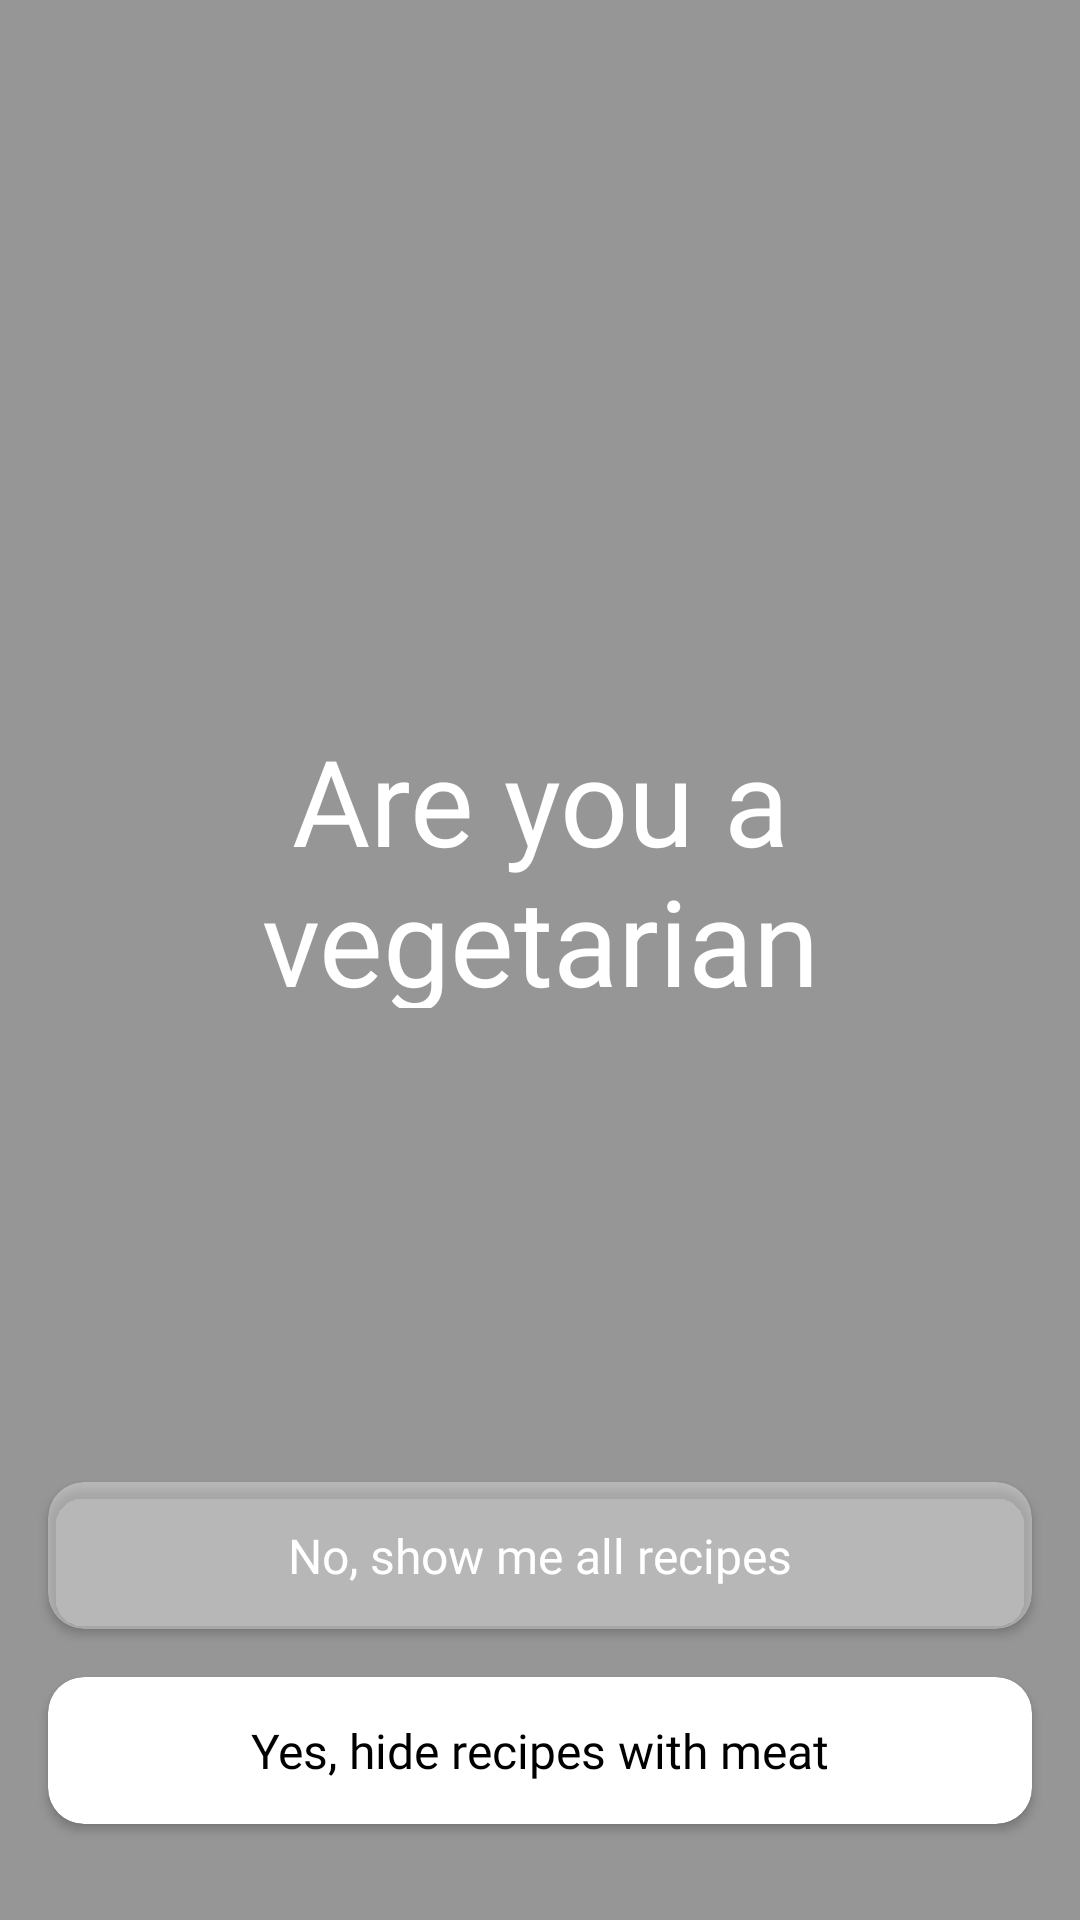

Here is an Android app screen rendered from its layout file. Give the layout XML and the strings, colors and styles it references.
<!-- AndroidManifest.xml: application theme Theme.Food01Android -->
<!-- res/layout/activity_vegetarian.xml -->
<?xml version="1.0" encoding="utf-8"?>
<androidx.constraintlayout.widget.ConstraintLayout xmlns:android="http://schemas.android.com/apk/res/android"
    xmlns:app="http://schemas.android.com/apk/res-auto"
    xmlns:tools="http://schemas.android.com/tools"
    android:layout_width="match_parent"
    android:layout_height="match_parent">

    <ImageView
        android:id="@+id/imageView"
        android:layout_width="0dp"
        android:layout_height="0dp"
        android:scaleType="centerCrop"
        app:layout_constraintBottom_toBottomOf="parent"
        app:layout_constraintEnd_toEndOf="parent"
        app:layout_constraintHorizontal_bias="0.0"
        app:layout_constraintStart_toStartOf="parent"
        app:layout_constraintTop_toTopOf="parent"
        app:layout_constraintVertical_bias="0.0"
        app:srcCompat="@drawable/vegetarian_bvackground" />

    <androidx.constraintlayout.widget.ConstraintLayout
        android:layout_width="0dp"
        android:layout_height="0dp"
        android:background="@color/itemPartColor"
        app:layout_constraintBottom_toBottomOf="parent"
        app:layout_constraintEnd_toEndOf="parent"
        app:layout_constraintStart_toStartOf="parent"
        app:layout_constraintTop_toTopOf="parent">

    </androidx.constraintlayout.widget.ConstraintLayout>

    <TextView
        android:id="@+id/textView"
        android:layout_width="230dp"
        android:layout_height="96dp"
        android:layout_marginTop="240dp"
        android:fontFamily="@font/helvetica_bold"
        android:gravity="center"
        android:text="Are you a vegetarian"
        android:textColor="#FFFFFF"
        android:textSize="40sp"
        app:layout_constraintEnd_toEndOf="parent"
        app:layout_constraintStart_toStartOf="parent"
        app:layout_constraintTop_toTopOf="@+id/imageView" />

    <androidx.cardview.widget.CardView
        android:id="@+id/cardView4"
        android:layout_width="0dp"
        android:layout_height="49dp"
        android:layout_marginStart="16dp"
        android:layout_marginLeft="16dp"
        android:layout_marginTop="158dp"
        android:layout_marginEnd="16dp"
        android:layout_marginRight="16dp"
        android:background="#59FFFFFF"
        app:cardBackgroundColor="#59FFFFFF"
        app:cardCornerRadius="12dp"
        app:layout_constraintEnd_toEndOf="parent"
        app:layout_constraintStart_toStartOf="parent"
        app:layout_constraintTop_toBottomOf="@+id/textView">

        <androidx.constraintlayout.widget.ConstraintLayout
            android:layout_width="match_parent"
            android:layout_height="match_parent"
            android:background="@null">

            <TextView
                android:id="@+id/textView13"
                android:layout_width="wrap_content"
                android:layout_height="wrap_content"
                android:background="@null"
                android:fontFamily="@font/helvetica_regular"
                android:text="No, show me all recipes"
                android:textColor="#FFFFFF"
                android:textSize="16sp"
                app:layout_constraintBottom_toBottomOf="parent"
                app:layout_constraintEnd_toEndOf="parent"
                app:layout_constraintHorizontal_bias="0.5"
                app:layout_constraintStart_toStartOf="parent"
                app:layout_constraintTop_toTopOf="parent" />

            <Button
                android:id="@+id/btnNo"
                android:layout_width="0dp"
                android:layout_height="0dp"
                android:background="@null"
                app:layout_constraintBottom_toBottomOf="parent"
                app:layout_constraintEnd_toEndOf="parent"
                app:layout_constraintStart_toStartOf="parent"
                app:layout_constraintTop_toTopOf="parent" />
        </androidx.constraintlayout.widget.ConstraintLayout>
    </androidx.cardview.widget.CardView>

    <androidx.cardview.widget.CardView
        android:layout_width="0dp"
        android:layout_height="49dp"
        android:layout_marginStart="16dp"
        android:layout_marginLeft="16dp"
        android:layout_marginTop="16dp"
        android:layout_marginEnd="16dp"
        android:layout_marginRight="16dp"
        app:cardCornerRadius="12dp"
        app:layout_constraintEnd_toEndOf="parent"
        app:layout_constraintStart_toStartOf="parent"
        app:layout_constraintTop_toBottomOf="@+id/cardView4">

        <androidx.constraintlayout.widget.ConstraintLayout
            android:layout_width="match_parent"
            android:layout_height="match_parent">

            <TextView
                android:id="@+id/textView5"
                android:layout_width="wrap_content"
                android:layout_height="wrap_content"
                android:fontFamily="@font/helvetica_regular"
                android:text="Yes, hide recipes with meat"
                android:textColor="#000000"
                android:textSize="16dp"
                app:layout_constraintBottom_toBottomOf="parent"
                app:layout_constraintEnd_toEndOf="parent"
                app:layout_constraintHorizontal_bias="0.5"
                app:layout_constraintStart_toStartOf="parent"
                app:layout_constraintTop_toTopOf="parent" />

            <Button
                android:id="@+id/btnYes"
                android:layout_width="0dp"
                android:layout_height="0dp"
                android:background="@null"
                app:layout_constraintBottom_toBottomOf="parent"
                app:layout_constraintEnd_toEndOf="parent"
                app:layout_constraintStart_toStartOf="parent"
                app:layout_constraintTop_toTopOf="parent" />
        </androidx.constraintlayout.widget.ConstraintLayout>

    </androidx.cardview.widget.CardView>


</androidx.constraintlayout.widget.ConstraintLayout>
<!-- resources referenced by this layout -->
<resources>
  <color name="itemPartColor">#66000000</color>
  <style name="Theme.Food01Android" parent="Theme.AppCompat.Light.NoActionBar">
          
          <item name="android:windowIsTranslucent">true
          </item>
          <item name="colorPrimary">@color/purple_500</item>
          <item name="colorPrimaryVariant">@color/purple_700</item>
          <item name="colorOnPrimary">@color/white</item>
          
          <item name="colorSecondary">@color/teal_200</item>
          <item name="colorSecondaryVariant">@color/teal_700</item>
          <item name="colorOnSecondary">@color/black</item>
          
          <item name="android:statusBarColor" tools:targetApi="l">?attr/colorPrimaryVariant</item>
          
  
  
  
  
  
  
  
      </style>
  <color name="purple_500">#FF6200EE</color>
  <color name="purple_700">#FF3700B3</color>
  <color name="white">#FFFFFFFF</color>
  <color name="teal_200">#FF03DAC5</color>
  <color name="teal_700">#FF018786</color>
  <color name="black">#FF000000</color>
</resources>
